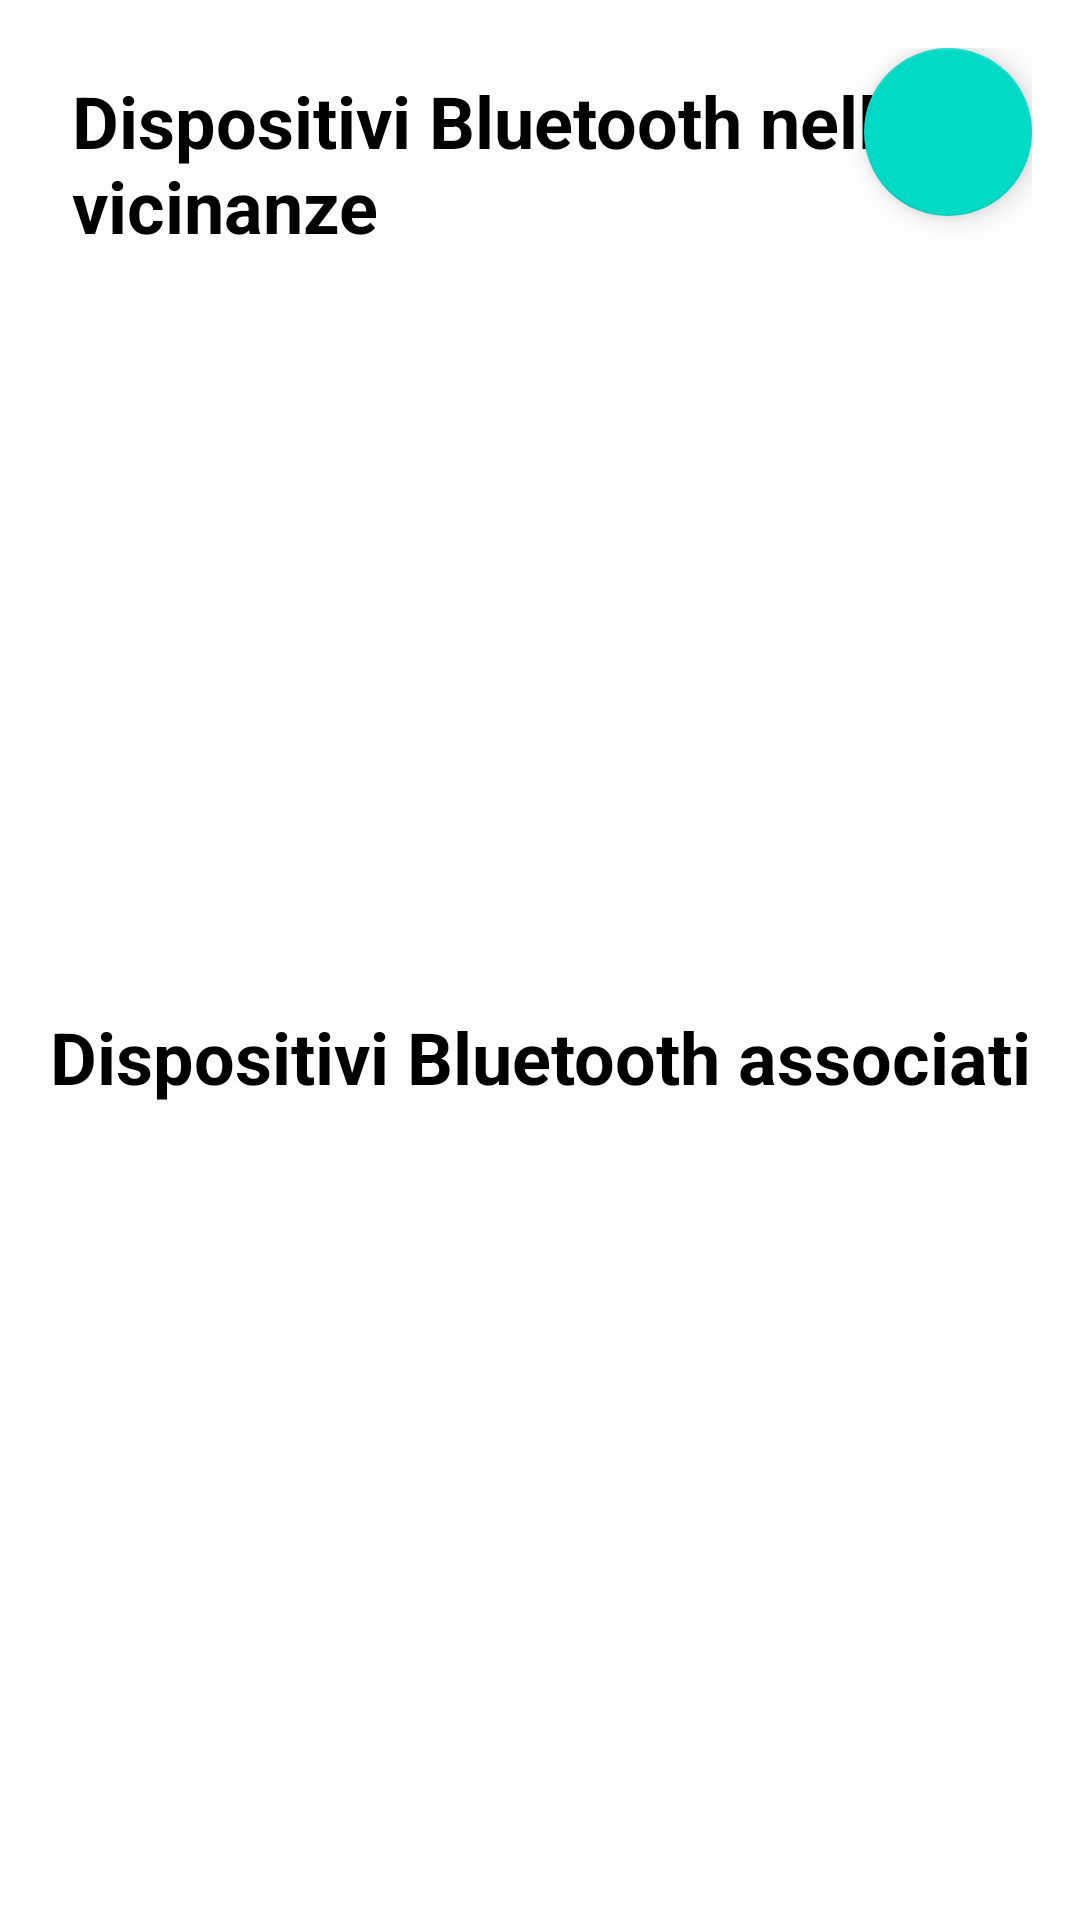

This screen was rendered from an Android layout file. Write that file and the resources it references.
<!-- AndroidManifest.xml: application theme Theme.MaterialComponents.Light.NoActionBar -->
<!-- res/layout/fragment_options.xml -->
<?xml version="1.0" encoding="utf-8"?>
<LinearLayout xmlns:android="http://schemas.android.com/apk/res/android"
    xmlns:tools="http://schemas.android.com/tools"
    android:layout_width="match_parent"
    android:layout_height="match_parent"
    android:orientation="vertical"
    tools:context=".business.fragment.OptionsFragment">

    <LinearLayout
        android:layout_width="match_parent"
        android:layout_height="0dp"
        android:layout_weight="1"
        android:orientation="vertical"
        android:padding="8dp">

        
        <RelativeLayout
            android:layout_width="match_parent"
            android:layout_height="wrap_content"
            android:padding="8dp">

            
            <TextView
                android:id="@+id/title_text"
                android:layout_width="wrap_content"
                android:layout_height="wrap_content"
                android:text="Dispositivi Bluetooth nelle vicinanze"
                android:textSize="24sp"
                android:padding="8dp"
                android:textStyle="bold"
                android:textColor="@color/black"
                android:layout_centerHorizontal="true"/>

            
            <com.google.android.material.floatingactionbutton.FloatingActionButton
                android:id="@+id/fab_discover_devices"
                android:layout_width="wrap_content"
                android:layout_height="wrap_content"
                android:layout_alignParentEnd="true"
                android:layout_alignParentRight="true"
                android:src="@drawable/bluetooth_signal_icon"/>
        </RelativeLayout>

        <androidx.recyclerview.widget.RecyclerView
            android:id="@+id/recycler_view_nearby_devices"
            android:layout_width="match_parent"
            android:layout_height="0dp"
            android:layout_weight="1"
            android:padding="8dp"
            android:clipToPadding="false"
            android:overScrollMode="never"
            android:scrollbars="vertical"
            tools:listitem="@layout/bluetooth_device_item" />
    </LinearLayout>

    <LinearLayout
        android:layout_width="match_parent"
        android:layout_height="0dp"
        android:layout_weight="1"
        android:orientation="vertical"
        android:padding="8dp">

        <TextView
            android:layout_width="match_parent"
            android:layout_height="wrap_content"
            android:text="Dispositivi Bluetooth associati"
            android:textSize="24sp"
            android:padding="8dp"
            android:textStyle="bold"
            android:textAlignment="center"
            android:textColor="@color/black" />

        <androidx.recyclerview.widget.RecyclerView
            android:id="@+id/recycler_view_devices"
            android:layout_width="match_parent"
            android:layout_height="0dp"
            android:layout_weight="1"
            android:padding="8dp"
            android:clipToPadding="false"
            android:overScrollMode="never"
            android:scrollbars="vertical"
            tools:listitem="@layout/bluetooth_device_item" />
    </LinearLayout>
</LinearLayout>
<!-- res/layout/bluetooth_device_item.xml (included above) -->
<?xml version="1.0" encoding="utf-8"?>
<LinearLayout xmlns:android="http://schemas.android.com/apk/res/android"
    android:layout_width="match_parent"
    android:layout_height="wrap_content"
    xmlns:app="http://schemas.android.com/apk/res-auto">

    <com.google.android.material.card.MaterialCardView
        android:layout_width="match_parent"
        android:layout_height="wrap_content"
        android:layout_margin="8dp"
        app:cardCornerRadius="8dp"
        app:cardElevation="4dp">

        <LinearLayout
            android:id="@+id/linear_layout_device_item"
            android:layout_width="match_parent"
            android:layout_height="wrap_content"
            android:orientation="vertical"
            android:padding="8dp"
            android:weightSum="3">

            <TextView
                android:id="@+id/text_view_device_name"
                android:layout_width="match_parent"
                android:layout_height="wrap_content"
                android:text="Dispositivi Bluetooth"
                android:textSize="24sp"
                android:padding="8dp"
                android:layout_weight="2"
                />

            <TextView
                android:id="@+id/text_view_device_address"
                android:layout_width="match_parent"
                android:layout_height="wrap_content"
                android:text="Dispositivi Bluetooth"
                android:textSize="16sp"
                android:textColor="@color/grey"
                android:padding="8dp"
                android:layout_weight="1"
                />

        </LinearLayout>

    </com.google.android.material.card.MaterialCardView>


</LinearLayout>
<!-- resources referenced by this layout -->
<resources>
  <color name="black">#FF000000</color>
  <color name="grey">#FF808080</color>
</resources>
